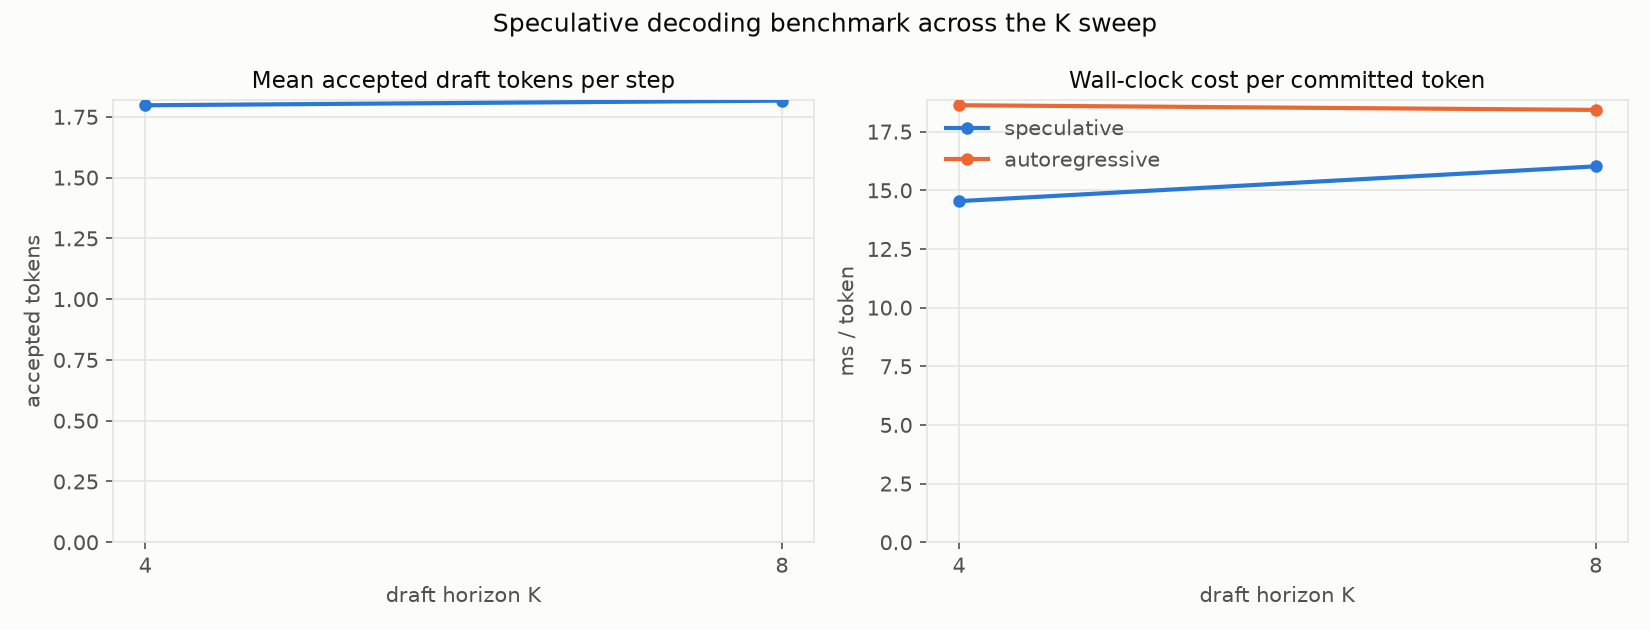

The data file committed next to this chart (first rows):
K, num_nodes, mean_accept_len, tokens_per_step, spec_ms_per_token, ar_ms_per_token, speedup
4, 256, 1.798, 2.776, 14.54, 18.63, 1.281
8, 256, 1.817, 2.791, 16.02, 18.43, 1.15
